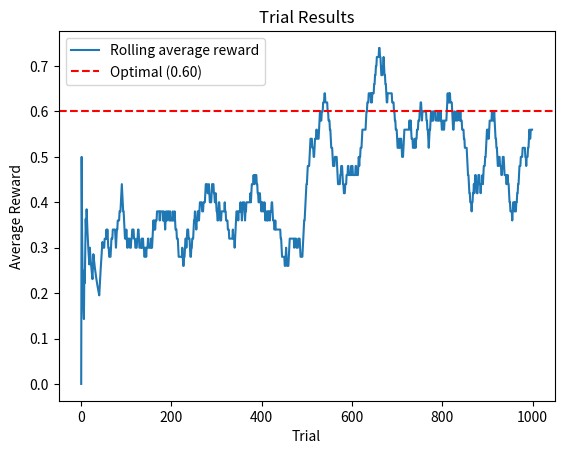

This figure's Python source:
import random
from collections import deque
from datetime import datetime
import matplotlib.pyplot as plt
from pathlib import Path

class Bandit:
    def __init__(self,r_dist: list, seed=None):
        self.r_dist = r_dist
        self.n_arms = len(self.r_dist)
        self.rng = random.Random(seed) # self.rng.random() returns a float uniformly in [0.0, 1.0]

    def sample(self, arm: int) -> float:
        p = self.r_dist[arm]
        return 1.0 if self.rng.random() < p else 0.0

    def optimal_arm(self):
        return max(range(self.n_arms), key=lambda a: self.r_dist[a])


class Agent:
    def __init__(self, n_arms: int, alpha: float, epsilon: float, seed=None):
        """Alpha = learning rate; epsilon = random exploration rate"""
        self.n_arms = n_arms
        self.action_values = [0.0] * self.n_arms
        self.alpha = alpha
        self.epsilon = epsilon
        self.rng = random.Random(seed)

    def greedy_arm(self):
        return max(range(self.n_arms), key=lambda a: self.action_values[a])

    def update(self, arm: int, r: float):
        self.action_values[arm] += self.alpha * (r - self.action_values[arm])

    def select_action(self):
        if self.rng.random() < self.epsilon:
            return self.rng.randrange(self.n_arms)
        else:
            return self.greedy_arm()

RESULTS_DIR = Path("results")

def main():

    r_dist = [0.1, 0.2, 0.4, 0.3, 0.6]
    bandit = Bandit(r_dist, seed=42)
    agent = Agent(n_arms=len(r_dist), alpha=0.1, epsilon=0.1, seed=24)

    n_trials = 1000
    window_size = 50
    recent_rewards = deque(maxlen=window_size)
    rolling_avg_reward = []

    print("Running trials...")

    for _ in range(n_trials):
        arm = agent.select_action()
        r = bandit.sample(arm)
        agent.update(arm, r)
        recent_rewards.append(r)

        rolling_avg_reward.append(sum(recent_rewards) / len(recent_rewards))

    print(f"Working reward distribution:\n{agent.action_values}")

    plt.figure()
    plt.plot(rolling_avg_reward, label="Rolling average reward")
    optimal_reward = bandit.r_dist[bandit.optimal_arm()]
    plt.axhline(optimal_reward, color="red", linestyle="--", label=f"Optimal ({optimal_reward:.2f})")
    plt.xlabel("Trial")
    plt.ylabel("Average Reward")
    plt.title("Trial Results")
    plt.legend()
    RESULTS_DIR.mkdir(parents=True, exist_ok=True)
    timestamp = datetime.now().strftime("%Y%m%d_%H%M%S")
    plt.savefig(RESULTS_DIR / f"trial_results_{timestamp}.png")
    plt.show()
    

if __name__ == "__main__":
    main()
